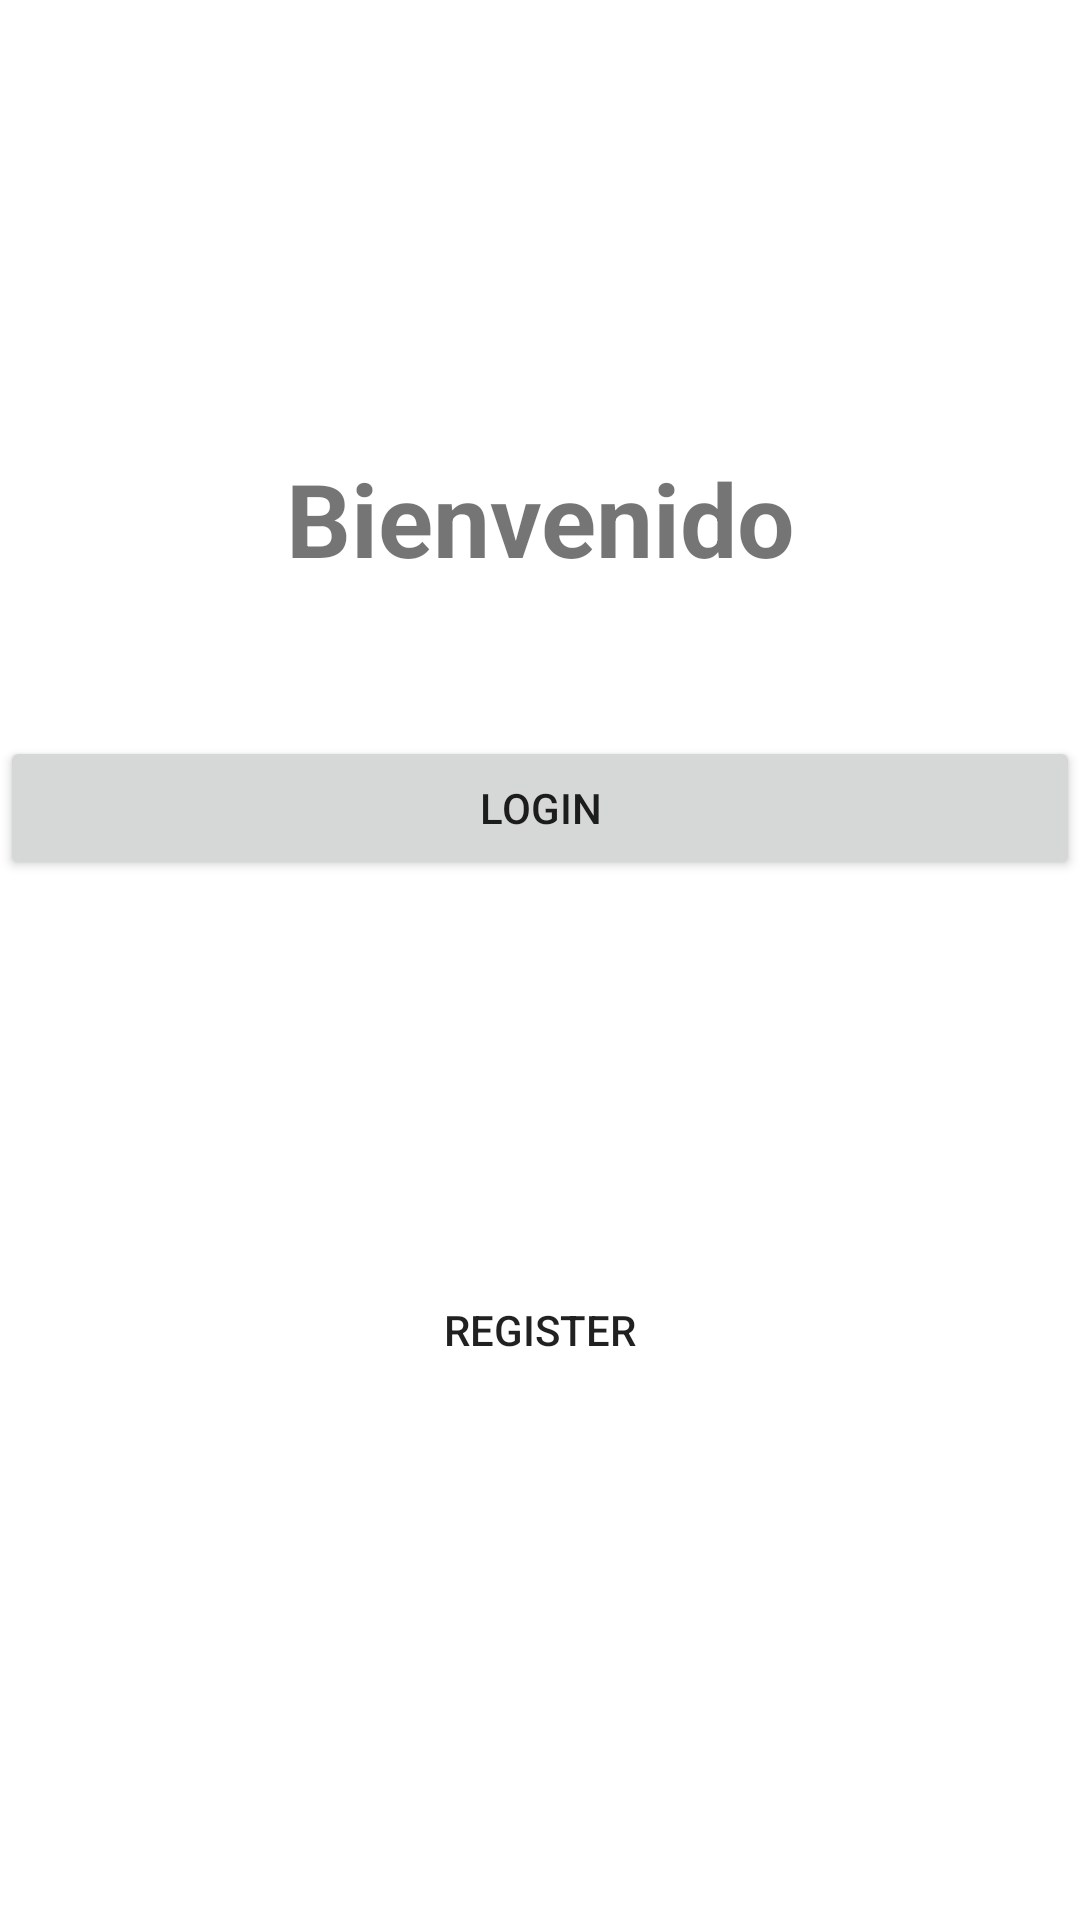

The Android layout XML behind this screen, and the referenced resources:
<!-- AndroidManifest.xml: application theme Theme.TiendaMovilApp -->
<!-- res/layout/activity_main.xml -->
<?xml version="1.0" encoding="utf-8"?>
<LinearLayout xmlns:android="http://schemas.android.com/apk/res/android"
    xmlns:app="http://schemas.android.com/apk/res-auto"
    xmlns:tools="http://schemas.android.com/tools"
    android:id="@+id/main"
    android:layout_width="match_parent"
    android:orientation="vertical"
    android:layout_height="match_parent"
    tools:context=".MainActivity">

    <TextView
        android:layout_marginTop="150dp"
        android:layout_width="match_parent"
        android:layout_height="wrap_content"
        android:text="Bienvenido"
        android:textAlignment="center"
        android:textSize="34sp"
        android:textStyle="bold" />

    <Button

        android:layout_marginTop="50dp"
        android:textAlignment="center"
        android:text="Login"
        android:id="@+id/loginButton"
        android:layout_width="match_parent"
        android:layout_height="wrap_content"/>
    <Button
        android:id="@+id/registerButton"
        android:layout_marginTop="50dp"
        android:textAlignment="center"
        android:text="Register"
        android:background="@android:color/transparent"
        android:layout_width="match_parent"
        android:layout_height="200dp"/>

</LinearLayout>
<!-- resources referenced by this layout -->
<resources>
  <style name="Theme.TiendaMovilApp" parent="Theme.MaterialComponents.DayNight.DarkActionBar">
          
          <item name="colorPrimary">@color/red</item>
          <item name="colorPrimaryVariant">@color/red</item>
          <item name="colorOnPrimary">@color/white</item>
          
          <item name="colorSecondary">@color/teal_200</item>
          <item name="colorSecondaryVariant">@color/teal_700</item>
          <item name="colorOnSecondary">@color/black</item>
          
          <item name="android:statusBarColor">?attr/colorPrimaryVariant</item>
          
      </style>
  <color name="red">#F61010</color>
  <color name="white">#FFFFFFFF</color>
  <color name="teal_200">#FF03DAC5</color>
  <color name="teal_700">#FF018786</color>
  <color name="black">#FF000000</color>
</resources>
